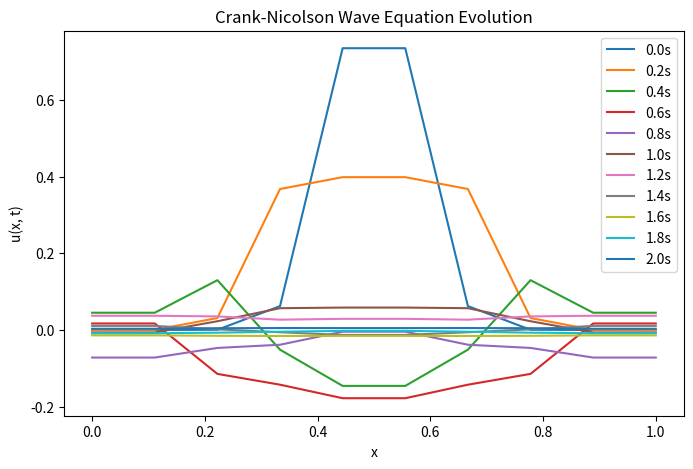

Source code (Python):
import numpy as np
import pandas as pd
from scipy.linalg import solve_banded
import matplotlib.pyplot as plt

def crank_nicolson_wave(L=1.0, Nx=10, T=2.0, Nt=11, c=1.0, ):
    dx = L / (Nx - 1)  # Space step
    dt = T / (Nt - 1)  # Time step
    r = (c * dt / dx) ** 2  # CFL condition
    print(r)
    x = np.linspace(0, L, Nx)  # Spatial grid
    u = np.zeros((Nx, Nt))  # Solution matrix
    
    # Initial condition: cos(pi * x)

    u[:, 0] = np.exp(-((x - L / 2) ** 2) / 0.01)
    
    # First time step using an explicit approach
    u[1:-1, 1] = 0.5 * (u[2:, 0] + u[:-2, 0])
    
    # Tridiagonal matrix setup
    lower_diag = -1* np.ones(Nx - 3)   # Lower diagonal
    main_diag = 4 * np.ones(Nx - 2)   # Main diagonal
    upper_diag = -1 * np.ones(Nx - 3)   # Upper diagonal

    ab = np.zeros((3, Nx - 2))  # Band matrix for solve_banded()
    ab[0, 1:] = upper_diag  # Upper diagonal
    ab[1, :] = main_diag    # Main diagonal
    ab[2, :-1] = lower_diag  # Lower diagonal
    
    # Time stepping
    for n in range(1, Nt - 1):
        # Right-hand side (known values from previous time steps)
        b = (1 - r) * u[1:-1, n] + (r / 2) * (u[2:, n] + u[:-2, n]) - u[1:-1, n-1]
        
        # Solve tridiagonal system for u at time n+1
        u[1:-1, n+1] = solve_banded((1, 1), ab, b)
        
        # Neumann boundary conditions (zero derivative at boundaries)
        u[0, n+1] = u[1, n+1]
        u[-1, n+1] = u[-2, n+1]
    
    # Convert results to DataFrame
    times = [f"{t:.1f}s" for t in np.linspace(0, T, Nt)]
    df = pd.DataFrame(u, columns=times)
    df["x"] = x  # Add spatial coordinate
    
    return df

# Run the simulation
df_wave = crank_nicolson_wave()

# Display results
print("Wave Equation (Crank-Nicolson) Solution:")
print(df_wave)

# Plot the wave evolution
def plot_wave(df):
    plt.figure(figsize=(8, 5))
    for col in df.columns[:-1]:  # Skip the last column (x-coordinates)
        plt.plot(df["x"], df[col], label=col)
    
    plt.xlabel("x")
    plt.ylabel("u(x, t)")
    plt.title("Crank-Nicolson Wave Equation Evolution")
    plt.legend()
    plt.show()

# Plot the wave motion
plot_wave(df_wave)
